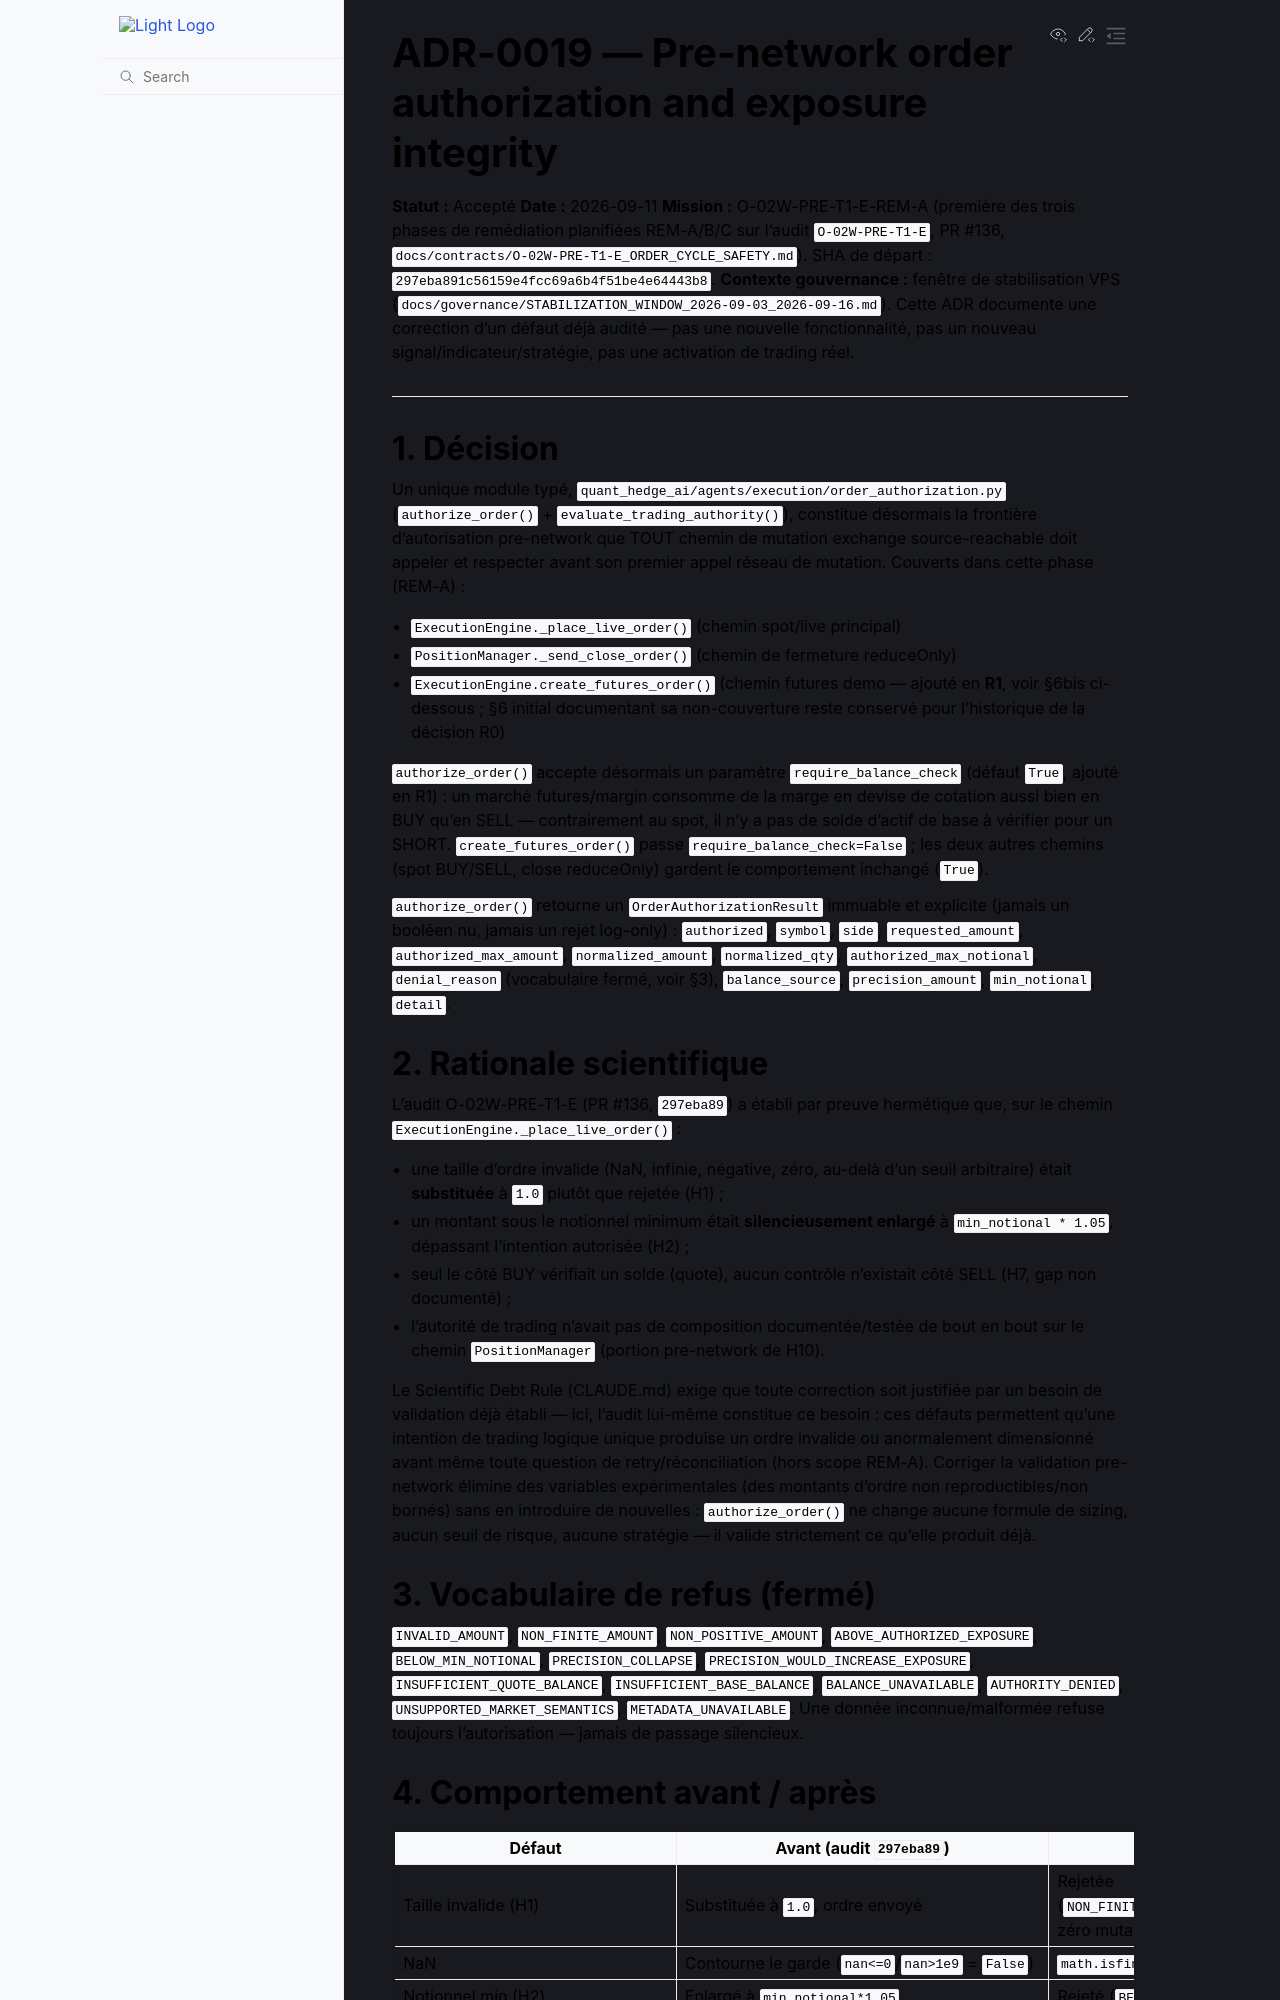

repository: 3a7i3/crypto-ia-terminal · page: adr/0019-pre-network-order-authorization.html · generator: sphinx

# ADR-0019 — Pre-network order authorization and exposure integrity

**Statut :** Accepté
**Date :** 2026-09-11
**Mission :** O-02W-PRE-T1-E-REM-A (première des trois phases de
remédiation planifiées REM-A/B/C sur l'audit `O-02W-PRE-T1-E`, PR #136,
`docs/contracts/O-02W-PRE-T1-E_ORDER_CYCLE_SAFETY.md`). SHA de départ :
`297eba891c56159e4fcc69a6b4f51be4e64443b8`.
**Contexte gouvernance :** fenêtre de stabilisation VPS
(`docs/governance/STABILIZATION_WINDOW_2026-09-03_2026-09-16.md`). Cette ADR
documente une correction d'un défaut déjà audité — pas une nouvelle
fonctionnalité, pas un nouveau signal/indicateur/stratégie, pas une
activation de trading réel.

---

## 1. Décision

Un unique module typé, `quant_hedge_ai/agents/execution/order_authorization.py`
(`authorize_order()` + `evaluate_trading_authority()`), constitue désormais
la frontière d'autorisation pre-network que TOUT chemin de mutation
exchange source-reachable doit appeler et respecter avant son premier appel
réseau de mutation. Couverts dans cette phase (REM-A) :

- `ExecutionEngine._place_live_order()` (chemin spot/live principal)
- `PositionManager._send_close_order()` (chemin de fermeture reduceOnly)
- `ExecutionEngine.create_futures_order()` (chemin futures demo — ajouté en
  **R1**, voir §6bis ci-dessous ; §6 initial documentant sa non-couverture
  reste conservé pour l'historique de la décision R0)

`authorize_order()` accepte désormais un paramètre `require_balance_check`
(défaut `True`, ajouté en R1) : un marché futures/margin consomme de la
marge en devise de cotation aussi bien en BUY qu'en SELL — contrairement au
spot, il n'y a pas de solde d'actif de base à vérifier pour un SHORT.
`create_futures_order()` passe `require_balance_check=False` ; les deux
autres chemins (spot BUY/SELL, close reduceOnly) gardent le comportement
inchangé (`True`).

`authorize_order()` retourne un `OrderAuthorizationResult` immuable et
explicite (jamais un booléen nu, jamais un rejet log-only) :
`authorized`, `symbol`, `side`, `requested_amount`, `authorized_max_amount`,
`normalized_amount`, `normalized_qty`, `authorized_max_notional`,
`denial_reason` (vocabulaire fermé, voir §3), `balance_source`,
`precision_amount`, `min_notional`, `detail`.

## 2. Rationale scientifique

L'audit O-02W-PRE-T1-E (PR #136, `297eba89`) a établi par preuve hermétique
que, sur le chemin `ExecutionEngine._place_live_order()` :

- une taille d'ordre invalide (NaN, infinie, négative, zéro, au-delà d'un
  seuil arbitraire) était **substituée** à `1.0` plutôt que rejetée (H1) ;
- un montant sous le notionnel minimum était **silencieusement enlargé** à
  `min_notional * 1.05`, dépassant l'intention autorisée (H2) ;
- seul le côté BUY vérifiait un solde (quote), aucun contrôle n'existait
  côté SELL (H7, gap non documenté) ;
- l'autorité de trading n'avait pas de composition documentée/testée de
  bout en bout sur le chemin `PositionManager` (portion pre-network de
  H10).

Le Scientific Debt Rule (CLAUDE.md) exige que toute correction soit
justifiée par un besoin de validation déjà établi — ici, l'audit lui-même
constitue ce besoin : ces défauts permettent qu'une intention de trading
logique unique produise un ordre invalide ou anormalement dimensionné avant
même toute question de retry/réconciliation (hors scope REM-A). Corriger
la validation pre-network élimine des variables expérimentales (des
montants d'ordre non reproductibles/non bornés) sans en introduire de
nouvelles : `authorize_order()` ne change aucune formule de sizing, aucun
seuil de risque, aucune stratégie — il valide strictement ce qu'elle
produit déjà.

## 3. Vocabulaire de refus (fermé)

`INVALID_AMOUNT`, `NON_FINITE_AMOUNT`, `NON_POSITIVE_AMOUNT`,
`ABOVE_AUTHORIZED_EXPOSURE`, `BELOW_MIN_NOTIONAL`, `PRECISION_COLLAPSE`,
`PRECISION_WOULD_INCREASE_EXPOSURE`, `INSUFFICIENT_QUOTE_BALANCE`,
`INSUFFICIENT_BASE_BALANCE`, `BALANCE_UNAVAILABLE`, `AUTHORITY_DENIED`,
`UNSUPPORTED_MARKET_SEMANTICS`, `METADATA_UNAVAILABLE`. Une donnée
inconnue/malformée refuse toujours l'autorisation — jamais de passage
silencieux.
